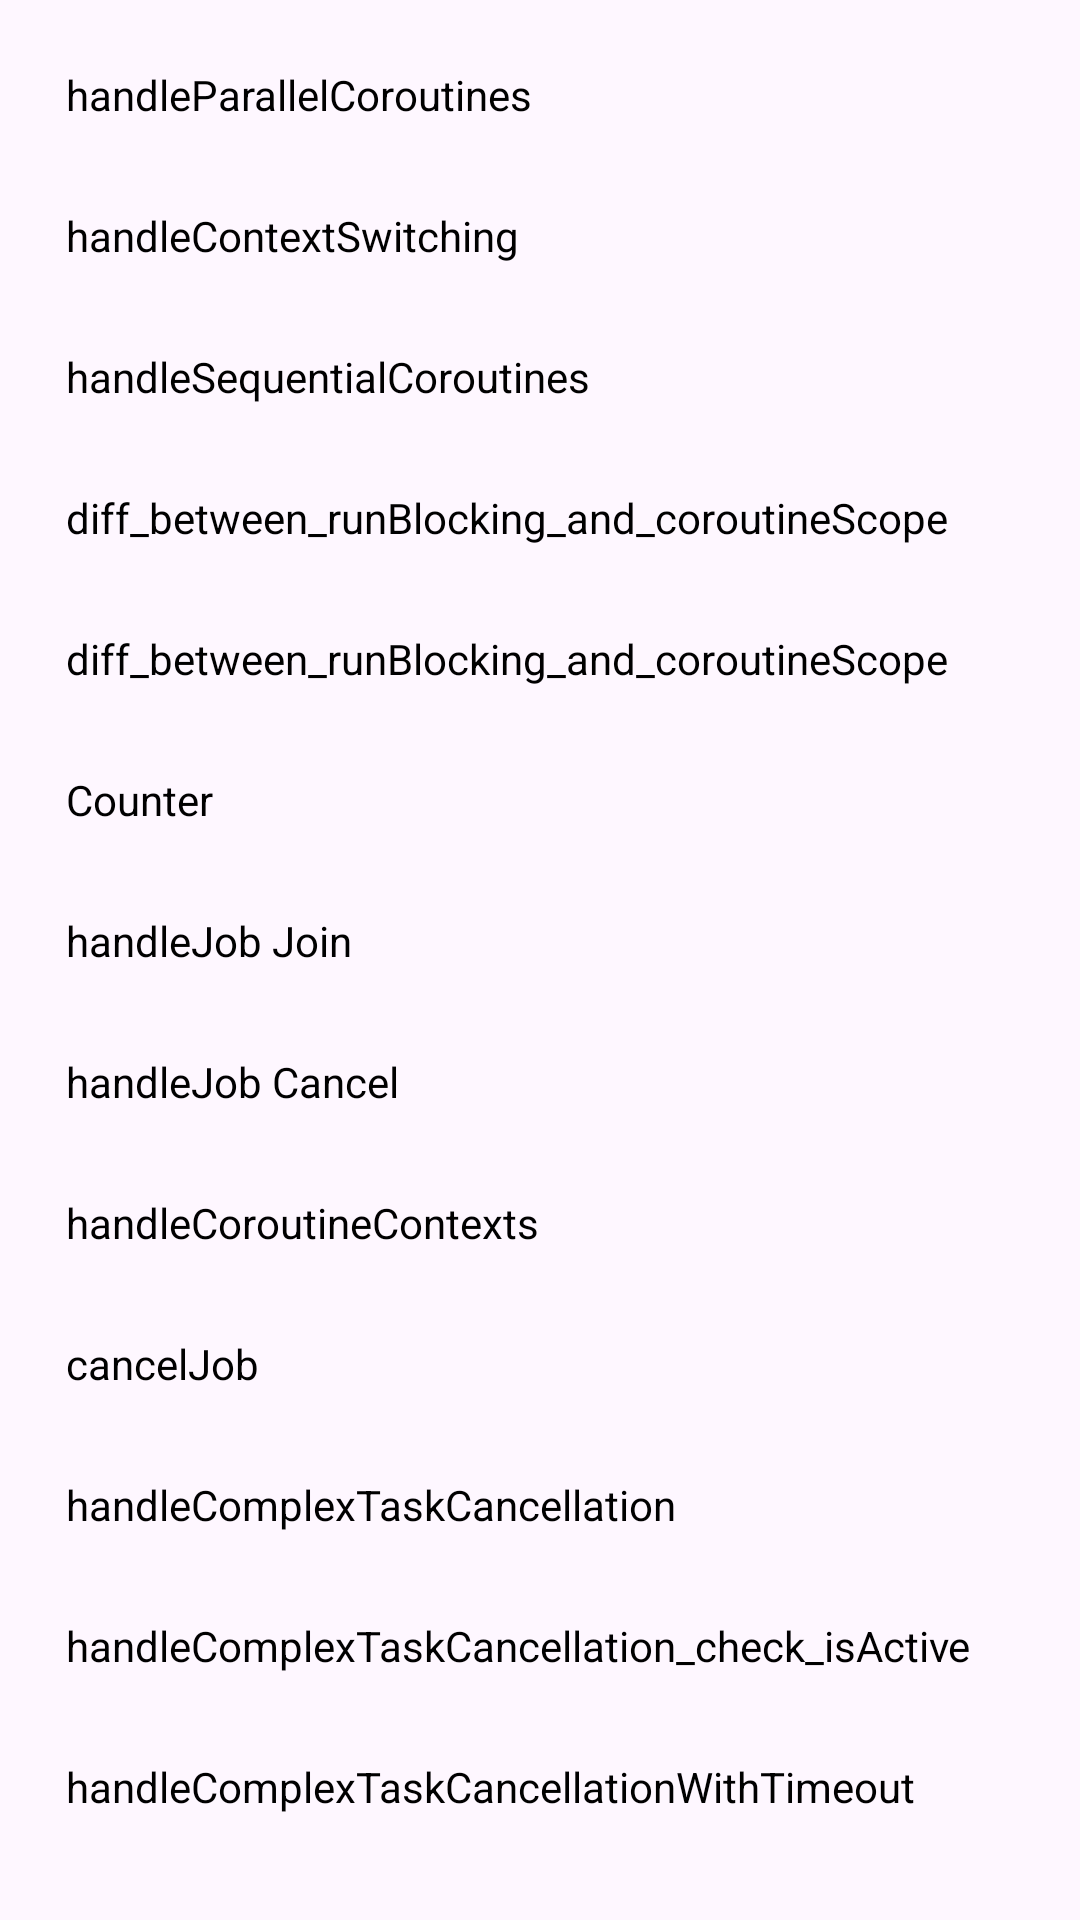

This screen was rendered from an Android layout file. Write that file and the resources it references.
<!-- AndroidManifest.xml: application theme Theme.CoroutinesApp -->
<!-- res/layout/fragment_home.xml -->
<?xml version="1.0" encoding="utf-8"?>
<androidx.core.widget.NestedScrollView xmlns:android="http://schemas.android.com/apk/res/android"
    xmlns:tools="http://schemas.android.com/tools"
    android:layout_width="match_parent"
    android:layout_height="match_parent"
    android:padding="8dp"
    tools:context=".ui.coroutines.HomeFragment">

    <LinearLayout
        android:layout_width="match_parent"
        android:layout_height="wrap_content"
        android:orientation="vertical">
        <TextView
            android:id="@+id/button1"
            android:layout_width="match_parent"
            android:layout_height="wrap_content"
            android:layout_margin="4dp"
            android:background="@drawable/bg_1"
            android:padding="10dp"
            android:text="handleParallelCoroutines"
            android:textColor="@color/black" />

        <TextView
            android:id="@+id/button2"
            android:layout_width="match_parent"
            android:layout_height="wrap_content"
            android:layout_margin="4dp"
            android:background="@drawable/bg_1"
            android:padding="10dp"
            android:text="handleContextSwitching"
            android:textColor="@color/black" />

        <TextView
            android:id="@+id/button3"
            android:layout_width="match_parent"
            android:layout_height="wrap_content"
            android:layout_margin="4dp"
            android:background="@drawable/bg_1"
            android:padding="10dp"
            android:text="handleSequentialCoroutines"
            android:textColor="@color/black" />

        <TextView
            android:id="@+id/button4"
            android:layout_width="match_parent"
            android:layout_height="wrap_content"
            android:layout_margin="4dp"
            android:background="@drawable/bg_1"
            android:padding="10dp"
            android:text="diff_between_runBlocking_and_coroutineScope"
            android:textColor="@color/black" />

        <TextView
            android:id="@+id/button5"
            android:layout_width="match_parent"
            android:layout_height="wrap_content"
            android:layout_margin="4dp"
            android:background="@drawable/bg_1"
            android:padding="10dp"
            android:text="diff_between_runBlocking_and_coroutineScope"
            android:textColor="@color/black" />
        <TextView
            android:id="@+id/buttonCounter"
            android:layout_width="match_parent"
            android:layout_height="wrap_content"
            android:layout_margin="4dp"
            android:background="@drawable/bg_1"
            android:padding="10dp"
            android:text="Counter "
            android:textColor="@color/black" />

        <TextView
            android:id="@+id/button6"
            android:layout_width="match_parent"
            android:layout_height="wrap_content"
            android:layout_margin="4dp"
            android:background="@drawable/bg_1"
            android:padding="10dp"
            android:text="handleJob Join"
            android:textColor="@color/black" />

        <TextView
            android:id="@+id/button7"
            android:layout_width="match_parent"
            android:layout_height="wrap_content"
            android:layout_margin="4dp"
            android:background="@drawable/bg_1"
            android:padding="10dp"
            android:text="handleJob Cancel"
            android:textColor="@color/black" />

        <TextView
            android:id="@+id/button8"
            android:layout_width="match_parent"
            android:layout_height="wrap_content"
            android:layout_margin="4dp"
            android:background="@drawable/bg_1"
            android:padding="10dp"
            android:text="handleCoroutineContexts"
            android:textColor="@color/black" />

        <TextView
            android:id="@+id/cancelJob"
            android:layout_width="match_parent"
            android:layout_height="wrap_content"
            android:layout_margin="4dp"
            android:background="@drawable/bg_1"
            android:padding="10dp"
            android:text="cancelJob"
            android:textColor="@color/black" />
        <TextView
            android:id="@+id/handleComplexTaskCancellation"
            android:layout_width="match_parent"
            android:layout_height="wrap_content"
            android:layout_margin="4dp"
            android:background="@drawable/bg_1"
            android:padding="10dp"
            android:text="handleComplexTaskCancellation"
            android:textColor="@color/black" />
        <TextView
            android:id="@+id/handleComplexTaskCancellation_check_isActive"
            android:layout_width="match_parent"
            android:layout_height="wrap_content"
            android:layout_margin="4dp"
            android:background="@drawable/bg_1"
            android:padding="10dp"
            android:text="handleComplexTaskCancellation_check_isActive"
            android:textColor="@color/black" />
        <TextView
            android:id="@+id/handleComplexTaskCancellationWithTimeout"
            android:layout_width="match_parent"
            android:layout_height="wrap_content"
            android:layout_margin="4dp"
            android:background="@drawable/bg_1"
            android:padding="10dp"
            android:text="handleComplexTaskCancellationWithTimeout"
            android:textColor="@color/black" />
        <TextView
            android:id="@+id/handleParallelCoroutines"
            android:layout_width="match_parent"
            android:layout_height="wrap_content"
            android:layout_margin="4dp"
            android:background="@drawable/bg_1"
            android:padding="10dp"
            android:text="handleParallelCoroutines"
            android:textColor="@color/black" />
    </LinearLayout>

</androidx.core.widget.NestedScrollView>
<!-- resources referenced by this layout -->
<resources>
  <color name="black">#FF000000</color>
  <style name="Theme.CoroutinesApp" parent="Theme.Material3.Light.NoActionBar">
          
          <item name="colorPrimary">@color/purple_500</item>
          <item name="colorPrimaryVariant">@color/purple_700</item>
          <item name="colorOnPrimary">@color/white</item>
          
          <item name="colorSecondary">@color/teal_200</item>
          <item name="colorSecondaryVariant">@color/teal_700</item>
          <item name="colorOnSecondary">@color/black</item>
          
          <item name="android:statusBarColor">?attr/colorPrimaryVariant</item>
          
      </style>
  <color name="purple_500">#FF6200EE</color>
  <color name="purple_700">#FF3700B3</color>
  <color name="white">#FFFFFFFF</color>
  <color name="teal_200">#FF03DAC5</color>
  <color name="teal_700">#FF018786</color>
</resources>
